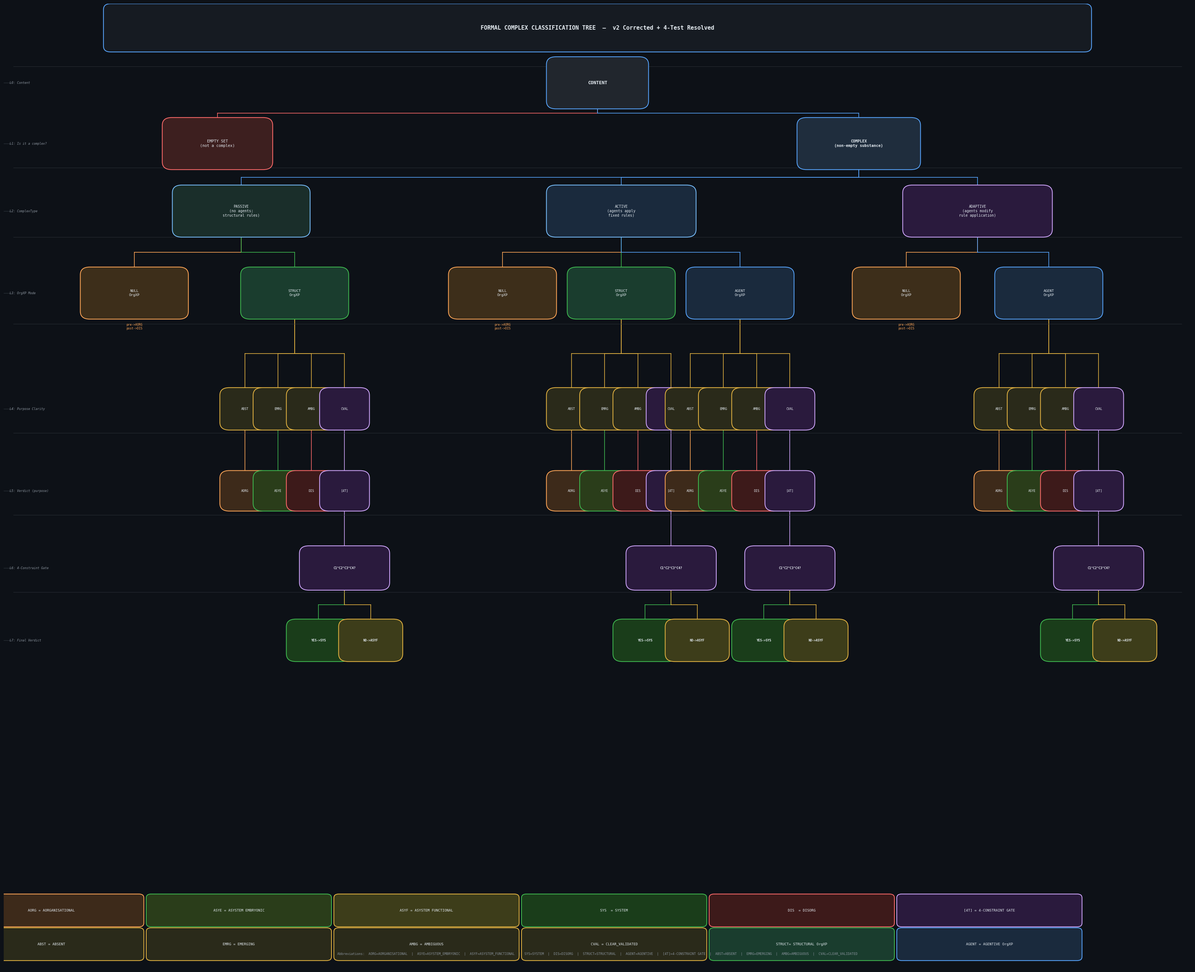

This chart was generated by the following Python code:
# =============================================================================
# FORMAL COMPLEX CLASSIFICATION TREE — v2 Corrected + 4-Test Resolved
# Produces a high-quality PNG diagram of the full classification tree.
#
# Dependencies: pip install matplotlib
# Output:       classification_tree_v2.png
# =============================================================================

import matplotlib
matplotlib.use('Agg')
import matplotlib.pyplot as plt
import matplotlib.patches as mpatches
from matplotlib.patches import FancyBboxPatch, FancyArrowPatch
import matplotlib.patheffects as pe
import os

# =============================================================================
# CONFIGURATION
# =============================================================================

FIG_W, FIG_H = 32, 26
DPI          = 180
OUT_FILE     = "classification_tree_v2.png"

C = {
    "bg":          "#0D1117",
    "title_box":   "#161B22",
    "border":      "#30363D",
    "white":       "#E6EDF3",
    "grey":        "#8B949E",
    "line":        "#58A6FF",
    "content":     "#21262D",
    "empty":       "#3D1F1F",
    "complex":     "#1F2D3D",
    "passive":     "#1A2E2A",
    "active":      "#1A2A3D",
    "adaptive":    "#2A1A3D",
    "null_pre":    "#3D2E1A",
    "null_post":   "#3D1A1A",
    "struct":      "#1A3D2E",
    "agent":       "#1A2A3D",
    "purpose":     "#2A2A1A",
    "aorg":        "#3D2A1A",
    "asye":        "#2A3D1A",
    "dis":         "#3D1A1A",
    "gate_4t":     "#2A1A3D",
    "sys":         "#1A3D1A",
    "asys_f":      "#3D3D1A",
    "b_content":   "#58A6FF",
    "b_empty":     "#FF6B6B",
    "b_complex":   "#58A6FF",
    "b_passive":   "#79C0FF",
    "b_active":    "#79C0FF",
    "b_adaptive":  "#D2A8FF",
    "b_null":      "#FFA657",
    "b_struct":    "#3FB950",
    "b_agent":     "#58A6FF",
    "b_purpose":   "#E3B341",
    "b_aorg":      "#FFA657",
    "b_asye":      "#3FB950",
    "b_dis":       "#FF6B6B",
    "b_gate":      "#D2A8FF",
    "b_sys":       "#3FB950",
    "b_asys_f":    "#E3B341",
}

# =============================================================================
# DRAWING HELPERS
# =============================================================================

def rbox(ax, cx, cy, w, h, text, fc, ec,
         fontsize=7.5, fontcolor="#E6EDF3", bold=False,
         radius=0.008, alpha=1.0, linestyle="-", lw=1.5):
    x0, y0 = cx - w / 2, cy - h / 2
    box = FancyBboxPatch(
        (x0, y0), w, h,
        boxstyle=f"round,pad={radius}",
        facecolor=fc, edgecolor=ec,
        linewidth=lw, linestyle=linestyle,
        zorder=3, alpha=alpha
    )
    ax.add_patch(box)
    weight = "bold" if bold else "normal"
    ax.text(cx, cy, text,
            ha="center", va="center",
            fontsize=fontsize, color=fontcolor,
            fontweight=weight, zorder=4,
            fontfamily="monospace",
            wrap=False)


def arrow(ax, x0, y0, x1, y1,
          color="#58A6FF", lw=1.3, style="->",
          rad=0.0, shrink=3):
    ax.annotate(
        "", xy=(x1, y1), xytext=(x0, y0),
        arrowprops=dict(
            arrowstyle=style,
            color=color,
            lw=lw,
            shrinkA=shrink, shrinkB=shrink,
            connectionstyle=f"arc3,rad={rad}"
        ),
        zorder=2
    )


def vline(ax, x, y0, y1, color="#58A6FF", lw=1.2):
    ax.plot([x, x], [y0, y1], color=color, lw=lw, zorder=2)


def hline(ax, x0, x1, y, color="#58A6FF", lw=1.2):
    ax.plot([x0, x1], [y, y], color=color, lw=lw, zorder=2)


def connector(ax, px, py, cx, cy, color="#58A6FF", lw=1.2):
    mid_y = (py + cy) / 2
    vline(ax, px, py, mid_y, color=color, lw=lw)
    hline(ax, px, cx, mid_y, color=color, lw=lw)
    vline(ax, cx, mid_y, cy, color=color, lw=lw)


# =============================================================================
# MAIN DRAWING FUNCTION
# =============================================================================

def draw_tree():
    fig, ax = plt.subplots(figsize=(FIG_W, FIG_H))
    ax.set_facecolor(C["bg"])
    fig.patch.set_facecolor(C["bg"])
    ax.set_xlim(0, 1)
    ax.set_ylim(0, 1)
    ax.axis("off")

    BW   = 0.055
    BH   = 0.038
    TBH  = 0.030
    WBW  = 0.070

    # TITLE
    rbox(ax, 0.50, 0.975, 0.82, 0.038,
         "FORMAL COMPLEX CLASSIFICATION TREE  —  v2 Corrected + 4-Test Resolved",
         C["title_box"], C["b_content"],
         fontsize=11, bold=True, radius=0.006)

    # LEGEND PANEL
    legend_y = 0.060
    legend_items = [
        ("AORG = AORGANISATIONAL",   C["aorg"],   C["b_aorg"]),
        ("ASYE = ASYSTEM EMBRYONIC", C["asye"],   C["b_asye"]),
        ("ASYF = ASYSTEM FUNCTIONAL",C["asys_f"], C["b_asys_f"]),
        ("SYS  = SYSTEM",            C["sys"],    C["b_sys"]),
        ("DIS  = DISORG",            C["dis"],    C["b_dis"]),
        ("[4T] = 4-CONSTRAINT GATE", C["gate_4t"],C["b_gate"]),
    ]
    legend_items2 = [
        ("ABST = ABSENT",            C["purpose"], C["b_purpose"]),
        ("EMRG = EMERGING",          C["purpose"], C["b_purpose"]),
        ("AMBG = AMBIGUOUS",         C["purpose"], C["b_purpose"]),
        ("CVAL = CLEAR_VALIDATED",   C["purpose"], C["b_purpose"]),
        ("STRUCT= STRUCTURAL OrgXP", C["struct"],  C["b_struct"]),
        ("AGENT = AGENTIVE OrgXP",   C["agent"],   C["b_agent"]),
    ]

    for i, (txt, fc, ec) in enumerate(legend_items):
        lx = 0.04 + i * 0.158
        rbox(ax, lx, legend_y, 0.148, 0.026, txt,
             fc, ec, fontsize=6.8, radius=0.004)

    for i, (txt, fc, ec) in enumerate(legend_items2):
        lx = 0.04 + i * 0.158
        rbox(ax, lx, legend_y - 0.035, 0.148, 0.026, txt,
             fc, ec, fontsize=6.8, radius=0.004)

    # LEVEL 0 — CONTENT
    N_content = (0.50, 0.918)
    rbox(ax, *N_content, WBW, BH, "CONTENT",
         C["content"], C["b_content"], fontsize=9, bold=True)

    # LEVEL 1 — EMPTY SET | COMPLEX
    N_empty   = (0.18, 0.855)
    N_complex = (0.72, 0.855)

    rbox(ax, *N_empty, BW*1.4, BH,
         "EMPTY SET\n(not a complex)",
         C["empty"], C["b_empty"], fontsize=7.5)

    rbox(ax, *N_complex, BW*1.6, BH,
         "COMPLEX\n(non-empty substance)",
         C["complex"], C["b_complex"], fontsize=7.5, bold=True)

    connector(ax, N_content[0], N_content[1]-BH/2,
              N_empty[0],   N_empty[1]+BH/2,   C["b_empty"])
    connector(ax, N_content[0], N_content[1]-BH/2,
              N_complex[0], N_complex[1]+BH/2, C["b_complex"])

    # LEVEL 2 — PASSIVE | ACTIVE | ADAPTIVE
    N_pass = (0.20, 0.785)
    N_act  = (0.52, 0.785)
    N_adap = (0.82, 0.785)

    rbox(ax, *N_pass, 0.10, BH,
         "PASSIVE\n(no agents;\nstructural rules)",
         C["passive"], C["b_passive"], fontsize=7)

    rbox(ax, *N_act, 0.11, BH,
         "ACTIVE\n(agents apply\nfixed rules)",
         C["active"], C["b_active"], fontsize=7)

    rbox(ax, *N_adap, 0.11, BH,
         "ADAPTIVE\n(agents modify\nrule application)",
         C["adaptive"], C["b_adaptive"], fontsize=7)

    branch_y_top = N_complex[1] - BH/2
    for nx_ in [N_pass[0], N_act[0], N_adap[0]]:
        connector(ax, N_complex[0], branch_y_top,
                  nx_, N_pass[1]+BH/2, C["line"])

    # LEVEL 3 — OrgXP MODE NODES
    orgxp_y = 0.700

    P_null  = (0.110, orgxp_y)
    P_str   = (0.245, orgxp_y)
    A_null  = (0.420, orgxp_y)
    A_str   = (0.520, orgxp_y)
    A_agt   = (0.620, orgxp_y)
    D_null  = (0.760, orgxp_y)
    D_agt   = (0.880, orgxp_y)

    def orgxp_node(ax, pos, kind, parent_x, parent_y):
        lbl_map = {
            "null": "NULL\nOrgXP",
            "str":  "STRUCT\nOrgXP",
            "agt":  "AGENT\nOrgXP",
        }
        fc_map  = {"null": C["null_pre"], "str": C["struct"], "agt": C["agent"]}
        ec_map  = {"null": C["b_null"],   "str": C["b_struct"],"agt": C["b_agent"]}
        rbox(ax, pos[0], pos[1], 0.075, BH,
             lbl_map[kind], fc_map[kind], ec_map[kind], fontsize=6.8)
        connector(ax, parent_x, parent_y - BH/2,
                  pos[0], pos[1]+BH/2, ec_map[kind])

    orgxp_node(ax, P_null, "null", N_pass[0], N_pass[1])
    orgxp_node(ax, P_str,  "str",  N_pass[0], N_pass[1])
    orgxp_node(ax, A_null, "null", N_act[0],  N_act[1])
    orgxp_node(ax, A_str,  "str",  N_act[0],  N_act[1])
    orgxp_node(ax, A_agt,  "agt",  N_act[0],  N_act[1])
    orgxp_node(ax, D_null, "null", N_adap[0], N_adap[1])
    orgxp_node(ax, D_agt,  "agt",  N_adap[0], N_adap[1])

    null_nodes = [P_null, A_null, D_null]
    for nn in null_nodes:
        ax.annotate("pre->AORG\npost->DIS",
                    xy=(nn[0], nn[1] - BH/2 - 0.012),
                    ha="center", va="top", fontsize=5.8,
                    color=C["b_null"],
                    fontfamily="monospace", zorder=4)

    # LEVEL 4 — PURPOSE COLUMNS
    purp_y = 0.580
    purp_lbls = ["ABST", "EMRG", "AMBG", "CVAL"]

    def purpose_row(ax, parent_x, parent_y, x_centre, spacing=0.030):
        xs = [x_centre + (i - 1.5) * spacing for i in range(4)]
        fc_map  = {"ABST": C["purpose"], "EMRG": C["purpose"],
                   "AMBG": C["purpose"], "CVAL": C["gate_4t"]}
        ec_map  = {"ABST": C["b_purpose"],"EMRG": C["b_purpose"],
                   "AMBG": C["b_purpose"], "CVAL": C["b_gate"]}
        for i, (lbl, x) in enumerate(zip(purp_lbls, xs)):
            rbox(ax, x, purp_y, 0.026, 0.028, lbl,
                 fc_map[lbl], ec_map[lbl], fontsize=6.0)
            connector(ax, parent_x, parent_y-BH/2,
                      x, purp_y+0.014, C["b_purpose"])
        return xs

    xs_pstr  = purpose_row(ax, P_str[0],  P_str[1],  P_str[0],  0.028)
    xs_astr  = purpose_row(ax, A_str[0],  A_str[1],  A_str[0],  0.028)
    xs_aagt  = purpose_row(ax, A_agt[0],  A_agt[1],  A_agt[0],  0.028)
    xs_dagt  = purpose_row(ax, D_agt[0],  D_agt[1],  D_agt[0],  0.028)

    # LEVEL 5 — VERDICT LEAF NODES
    verd_y = 0.495
    verd_map = {
        "ABST": ("AORG", C["aorg"],   C["b_aorg"]),
        "EMRG": ("ASYE", C["asye"],   C["b_asye"]),
        "AMBG": ("DIS",  C["dis"],    C["b_dis"]),
        "CVAL": ("[4T]", C["gate_4t"],C["b_gate"]),
    }

    def verdict_row(ax, xs):
        for lbl, x in zip(purp_lbls, xs):
            vtxt, vfc, vec = verd_map[lbl]
            rbox(ax, x, verd_y, 0.026, 0.026, vtxt,
                 vfc, vec, fontsize=6.0)
            vline(ax, x, purp_y-0.014, verd_y+0.013, vec)
        return xs

    verdict_row(ax, xs_pstr)
    verdict_row(ax, xs_astr)
    verdict_row(ax, xs_aagt)
    verdict_row(ax, xs_dagt)

    # LEVEL 6 — 4-CONSTRAINT GATE + FINAL VERDICTS
    gate_y  = 0.415
    final_y = 0.340

    def constraint_block(ax, cval_x):
        rbox(ax, cval_x, gate_y, 0.060, 0.030,
             "C1^C2^C3^C4?",
             C["gate_4t"], C["b_gate"], fontsize=6.0, bold=True)
        vline(ax, cval_x, verd_y-0.013, gate_y+0.015, C["b_gate"])

        sys_x = cval_x - 0.022
        rbox(ax, sys_x, final_y, 0.038, 0.028,
             "YES->SYS", C["sys"], C["b_sys"], fontsize=6.0, bold=True)

        asf_x = cval_x + 0.022
        rbox(ax, asf_x, final_y, 0.038, 0.028,
             "NO->ASYF", C["asys_f"], C["b_asys_f"], fontsize=6.0, bold=True)

        connector(ax, cval_x, gate_y-0.015,
                  sys_x, final_y+0.014, C["b_sys"])
        connector(ax, cval_x, gate_y-0.015,
                  asf_x, final_y+0.014, C["b_asys_f"])

    constraint_block(ax, xs_pstr[3])
    constraint_block(ax, xs_astr[3])
    constraint_block(ax, xs_aagt[3])
    constraint_block(ax, xs_dagt[3])

    # LEVEL LABELS (left margin)
    levels = [
        (0.918, "L0: Content"),
        (0.855, "L1: Is it a complex?"),
        (0.785, "L2: ComplexType"),
        (0.700, "L3: OrgXP Mode"),
        (0.580, "L4: Purpose Clarity"),
        (0.495, "L5: Verdict (purpose)"),
        (0.415, "L6: 4-Constraint Gate"),
        (0.340, "L7: Final Verdict"),
    ]
    for ly, ltxt in levels:
        ax.text(0.005, ly, ltxt,
                ha="left", va="center",
                fontsize=6.0, color=C["grey"],
                fontfamily="monospace", zorder=4,
                style="italic")
        hline(ax, 0.000, 0.007, ly, color=C["border"], lw=0.8)

    # ABBREVIATIONS FOOTER
    abbrev = (
        "Abbreviations:  AORG=AORGANISATIONAL  |  ASYE=ASYSTEM_EMBRYONIC  |  "
        "ASYF=ASYSTEM_FUNCTIONAL  |  SYS=SYSTEM  |  DIS=DISORG  |  "
        "STRUCT=STRUCTURAL  |  AGENT=AGENTIVE  |  [4T]=4-CONSTRAINT GATE  |  "
        "ABST=ABSENT  |  EMRG=EMERGING  |  AMBG=AMBIGUOUS  |  CVAL=CLEAR_VALIDATED"
    )
    ax.text(0.50, 0.015, abbrev,
            ha="center", va="center",
            fontsize=6.2, color=C["grey"],
            fontfamily="monospace", zorder=4)

    # HORIZONTAL DIVIDERS
    div_ys = [0.935, 0.830, 0.758, 0.668, 0.555, 0.470, 0.390]
    for dy in div_ys:
        hline(ax, 0.008, 0.992, dy, color=C["border"], lw=0.6)

    # SAVE
    plt.tight_layout(pad=0)
    plt.savefig(OUT_FILE, dpi=DPI, bbox_inches="tight",
                facecolor=C["bg"], edgecolor="none")
    plt.close(fig)
    print(f"Saved -> {os.path.abspath(OUT_FILE)}")


if __name__ == "__main__":
    draw_tree()
